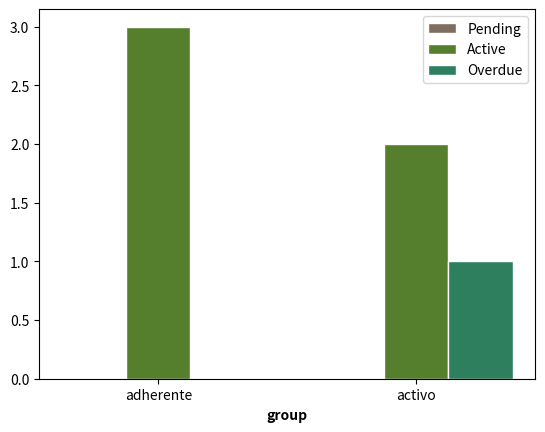

Write Python code to recreate this figure.
# libraries
import numpy as np
import matplotlib.pyplot as plt

# set width of bars
barWidth = 0.25

# set heights of bars
bars1_pending = [0, 0]
bars2_active = [3, 2]
bars3_overdue = [0, 1]

_titles = ['adherente', 'activo']

# Set position of bar on X axis
r1 = np.arange(len(bars1_pending))
r2 = [x + barWidth for x in r1]
r3 = [x + barWidth for x in r2]

# Make the plot
plt.bar(r1, bars1_pending, color='#7f6d5f', width=barWidth, edgecolor='white', label='Pending')
plt.bar(r2, bars2_active, color='#557f2d', width=barWidth, edgecolor='white', label='Active')
plt.bar(r3, bars3_overdue, color='#2d7f5e', width=barWidth, edgecolor='white', label='Overdue')

# Add xticks on the middle of the group bars
plt.xlabel('group', fontweight='bold')
plt.xticks([r + barWidth for r in range(len(bars1_pending))], _titles)

# Create legend & Show graphic
plt.legend()
plt.show()